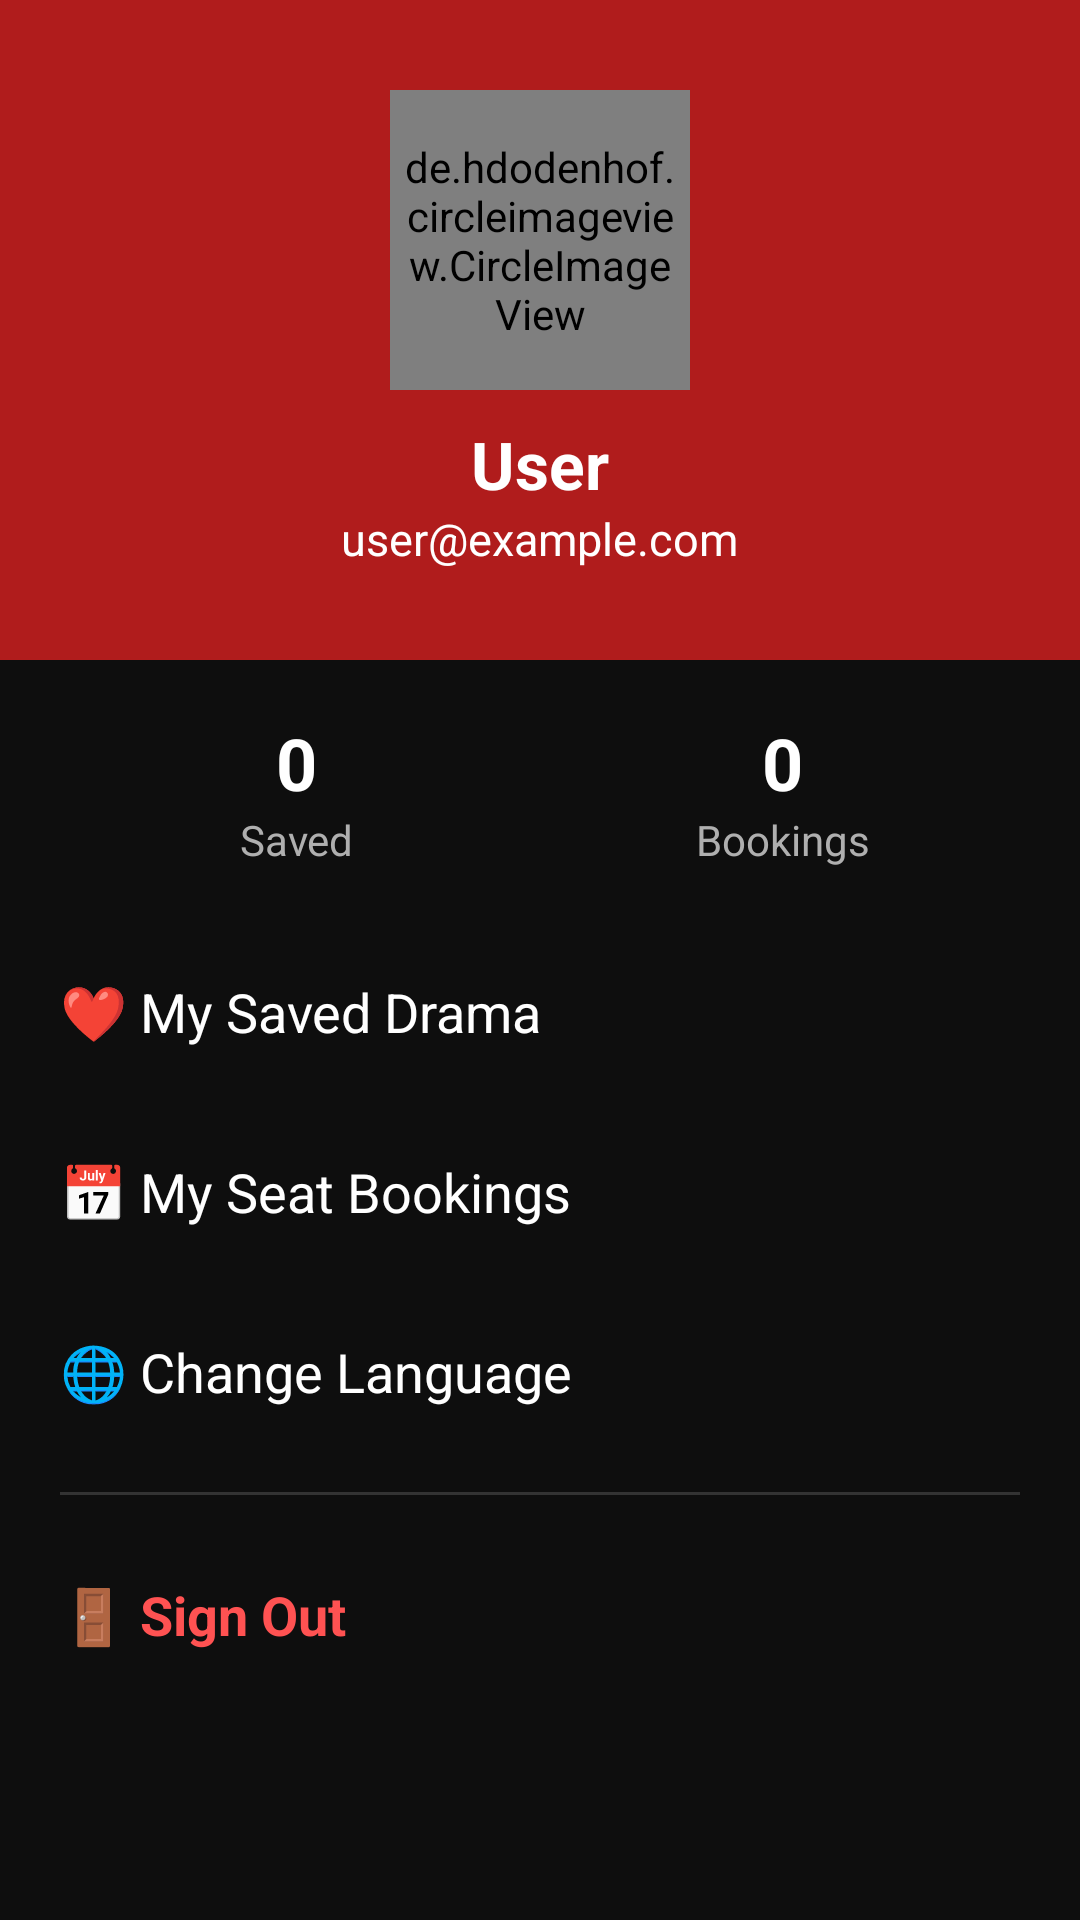

The Android layout XML behind this screen, and the referenced resources:
<!-- AndroidManifest.xml: application theme Theme.NammaMela -->
<!-- res/layout/activity_my_profile.xml -->
<?xml version="1.0" encoding="utf-8"?>

<LinearLayout xmlns:android="http://schemas.android.com/apk/res/android"
    android:layout_width="match_parent"
    android:layout_height="match_parent"
    android:orientation="vertical"
    android:background="#0E0E0E">

    
    <LinearLayout
        android:layout_width="match_parent"
        android:layout_height="220dp"
        android:orientation="vertical"
        android:gravity="center"
        android:background="#B01C1C">

        <de.hdodenhof.circleimageview.CircleImageView
            android:id="@+id/imgProfile"
            android:layout_width="100dp"
            android:layout_height="100dp"
            android:src="@mipmap/ic_launcher"
            android:background="@android:color/white"
            android:padding="2dp" />

        <TextView
            android:id="@+id/tvName"
            android:layout_width="wrap_content"
            android:layout_height="wrap_content"
            android:text="@string/default_user_name"
            android:textColor="#FFFFFF"
            android:textSize="22sp"
            android:textStyle="bold"
            android:layout_marginTop="10dp" />

        <TextView
            android:id="@+id/tvEmail"
            android:layout_width="wrap_content"
            android:layout_height="wrap_content"
            android:text="@string/default_email"
            android:textColor="#FFFFFF"
            android:textSize="15sp" />

    </LinearLayout>


    
    <LinearLayout
        android:layout_width="match_parent"
        android:layout_height="wrap_content"
        android:orientation="horizontal"
        android:padding="18dp"
        android:gravity="center">

        <LinearLayout
            android:layout_width="0dp"
            android:layout_height="wrap_content"
            android:layout_weight="1"
            android:orientation="vertical"
            android:gravity="center">

            <TextView
                android:id="@+id/tvSavedCount"
                android:layout_width="wrap_content"
                android:layout_height="wrap_content"
                android:text="0"
                android:textColor="#FFFFFF"
                android:textSize="24sp"
                android:textStyle="bold" />

            <TextView
                android:layout_width="wrap_content"
                android:layout_height="wrap_content"
                android:text="@string/label_saved"
                android:textColor="#AFAFAF" />
        </LinearLayout>

        <LinearLayout
            android:layout_width="0dp"
            android:layout_height="wrap_content"
            android:layout_weight="1"
            android:orientation="vertical"
            android:gravity="center">

            <TextView
                android:id="@+id/tvBookingsCount"
                android:layout_width="wrap_content"
                android:layout_height="wrap_content"
                android:text="0"
                android:textColor="#FFFFFF"
                android:textSize="24sp"
                android:textStyle="bold" />

            <TextView
                android:layout_width="wrap_content"
                android:layout_height="wrap_content"
                android:text="@string/label_bookings"
                android:textColor="#AFAFAF" />
        </LinearLayout>
    </LinearLayout>


    
    <LinearLayout
        android:id="@+id/btnSaved"
        android:layout_width="match_parent"
        android:layout_height="60dp"
        android:gravity="center_vertical"
        android:paddingHorizontal="20dp"
        android:clickable="true"
        android:focusable="true"
        android:background="?attr/selectableItemBackground">

        <TextView
            android:layout_width="wrap_content"
            android:layout_height="wrap_content"
            android:text="@string/my_saved"
            android:textColor="#FFFFFF"
            android:textSize="18sp" />
    </LinearLayout>

    <LinearLayout
        android:id="@+id/btnBookings"
        android:layout_width="match_parent"
        android:layout_height="60dp"
        android:gravity="center_vertical"
        android:paddingHorizontal="20dp"
        android:clickable="true"
        android:focusable="true"
        android:background="?attr/selectableItemBackground">

        <TextView
            android:layout_width="wrap_content"
            android:layout_height="wrap_content"
            android:text="@string/my_bookings"
            android:textColor="#FFFFFF"
            android:textSize="18sp" />
    </LinearLayout>

    <LinearLayout
        android:id="@+id/btnLanguage"
        android:layout_width="match_parent"
        android:layout_height="60dp"
        android:gravity="center_vertical"
        android:paddingHorizontal="20dp"
        android:clickable="true"
        android:focusable="true"
        android:background="?attr/selectableItemBackground">

        <TextView
            android:layout_width="wrap_content"
            android:layout_height="wrap_content"
            android:text="@string/change_lang"
            android:textColor="#FFFFFF"
            android:textSize="18sp" />
    </LinearLayout>

    <View
        android:layout_width="match_parent"
        android:layout_height="1dp"
        android:background="#333333"
        android:layout_marginHorizontal="20dp"
        android:layout_marginVertical="10dp"/>

    <LinearLayout
        android:id="@+id/btnSignOut"
        android:layout_width="match_parent"
        android:layout_height="60dp"
        android:gravity="center_vertical"
        android:paddingHorizontal="20dp"
        android:clickable="true"
        android:focusable="true"
        android:background="?attr/selectableItemBackground">

        <TextView
            android:layout_width="wrap_content"
            android:layout_height="wrap_content"
            android:text="@string/sign_out"
            android:textColor="#FF5252"
            android:textSize="18sp"
            android:textStyle="bold" />
    </LinearLayout>

</LinearLayout>
<!-- resources referenced by this layout -->
<resources>
  <!-- mipmap ic_launcher: webp bitmap (mipmap-hdpi, 7308 bytes) -->
  <string name="change_lang">🌐 Change Language</string>
  <string name="default_email">user@example.com</string>
  <string name="default_user_name">User</string>
  <string name="label_bookings">Bookings</string>
  <string name="label_saved">Saved</string>
  <string name="my_bookings">📅 My Seat Bookings</string>
  <string name="my_saved">❤ My Saved Drama</string>
  <string name="sign_out">🚪 Sign Out</string>
  <style name="Theme.NammaMela" parent="Theme.Material3.DayNight.NoActionBar">
          <item name="colorPrimary">#FFD700</item>
          <item name="colorPrimaryContainer">#FFD700</item>
      </style>
</resources>
